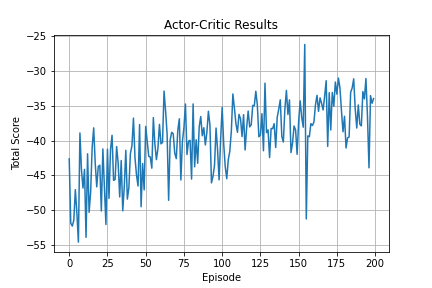

Data behind this chart, as committed beside it:
0, -42.631587629817126
1, -51.83
2, -52.24
3, -51.41
4, -47.03
5, -50.29
6, -54.54
7, -38.92
8, -44.17
9, -46.8
10, -44.13
11, -53.86
12, -41.9
13, -50.27
14, -47.41
15, -41
16, -38.19
17, -43.24
18, -46.63
19, -43.72
20, -43.54
21, -50.09
22, -41.21
23, -46.59
24, -52.02
25, -41.24
26, -48.28
27, -41.29
28, -39.25
29, -45.7
30, -45.59
31, -40.86
32, -43.25
33, -48.07
34, -42.86
35, -50.06
36, -46.61
37, -41.4
38, -48.38
39, -46.79
40, -41.85
41, -40.78
42, -36.79
43, -42.46
44, -44.97
45, -46.51
46, -37.72
47, -49.47
48, -43.3
49, -47.06
50, -37.99
51, -40.18
52, -42.26
53, -42.35
54, -43.96
55, -36.72
56, -40.48
57, -42.73
58, -41.15
59, -37.69
60, -40.48
... 139 more rows
